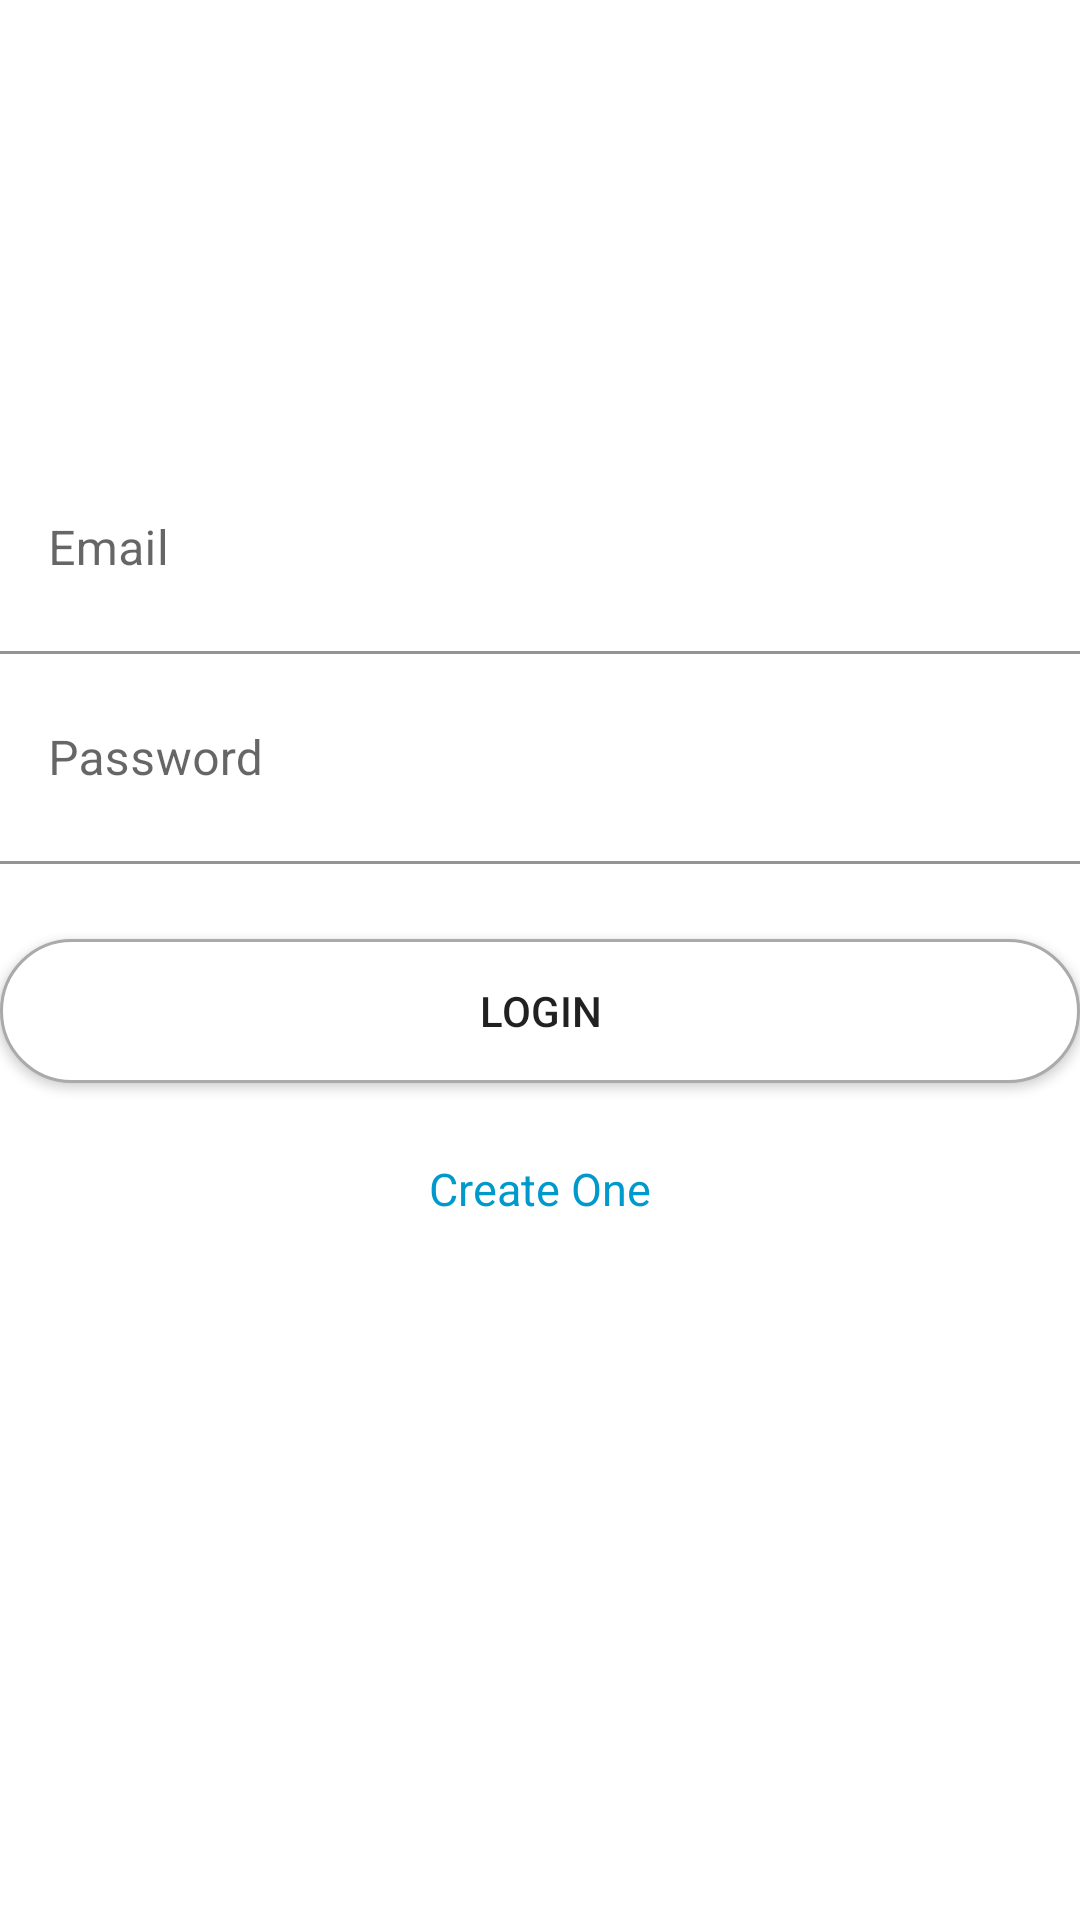

Reconstruct the res/layout file that produces this screen, plus the resources it refers to.
<!-- AndroidManifest.xml: application theme Theme.SimpleUserBook -->
<!-- res/layout/activity_login.xml -->
<?xml version="1.0" encoding="utf-8"?>
<androidx.constraintlayout.widget.ConstraintLayout
    xmlns:android="http://schemas.android.com/apk/res/android"
    xmlns:app="http://schemas.android.com/apk/res-auto"
    xmlns:tools="http://schemas.android.com/tools"
    android:layout_marginLeft="20dp"
    android:layout_marginRight="20dp"
    android:layout_width="match_parent"
    android:layout_height="match_parent"
    tools:context=".LoginActivity">


    <ImageView
        android:id="@+id/imageView"
        android:layout_width="wrap_content"
        android:layout_height="wrap_content"
        android:layout_marginTop="48dp"
        app:layout_constraintEnd_toEndOf="parent"
        app:layout_constraintHorizontal_bias="0.0"
        app:layout_constraintStart_toStartOf="parent"
        app:layout_constraintTop_toTopOf="parent"
        app:srcCompat="@drawable/insta" />

    <androidx.appcompat.widget.LinearLayoutCompat
        android:layout_width="match_parent"
        android:layout_height="wrap_content"
        android:layout_marginTop="100dp"
        android:orientation="vertical"
        app:layout_constraintEnd_toEndOf="parent"
        app:layout_constraintHorizontal_bias="0.0"
        app:layout_constraintStart_toStartOf="parent"
        app:layout_constraintTop_toBottomOf="@+id/imageView">

        <com.google.android.material.textfield.TextInputLayout
            android:layout_width="match_parent"
            android:layout_height="70dp"
            app:layout_constraintEnd_toEndOf="parent"
            app:layout_constraintStart_toStartOf="parent"
            app:layout_constraintTop_toTopOf="parent">

            <com.google.android.material.textfield.TextInputEditText
                android:layout_width="match_parent"
                android:layout_height="match_parent"
                android:hint="Email"
                android:background="@color/white"/>
        </com.google.android.material.textfield.TextInputLayout>

        <com.google.android.material.textfield.TextInputLayout
            android:layout_width="match_parent"
            android:layout_height="70dp"
            app:layout_constraintEnd_toEndOf="parent"
            app:layout_constraintStart_toStartOf="parent"
            app:layout_constraintTop_toTopOf="parent">

            <com.google.android.material.textfield.TextInputEditText
                android:layout_width="match_parent"
                android:layout_height="match_parent"
                android:hint="Password"
                android:background="@color/white"/>
        </com.google.android.material.textfield.TextInputLayout>

        <androidx.appcompat.widget.AppCompatButton
            android:layout_width="match_parent"
            android:layout_height="wrap_content"
            android:padding="12dp"
            android:layout_marginTop="25dp"
            android:layout_marginBottom="25dp"
            android:background="@drawable/white_roundedbutton"
            android:text="login"/>

        <TextView
            android:id="@+id/textView"
            android:layout_width="wrap_content"
            android:layout_height="wrap_content"
            android:layout_gravity="center"
            android:textSize="15dp"
            android:textColor="@android:color/holo_blue_dark"
            android:text="Create One" />


    </androidx.appcompat.widget.LinearLayoutCompat>
</androidx.constraintlayout.widget.ConstraintLayout>
<!-- resources referenced by this layout -->
<resources>
  <!-- drawable white_roundedbutton (drawable) -->
  <?xml version="1.0" encoding="utf-8"?>
  <selector xmlns:android="http://schemas.android.com/apk/res/android">
  
      <item
          android:state_pressed="true">
          <shape>
              <solid
                  android:color="@color/purple_200"/>
              <stroke
                  android:color="@color/purple_200"
                  android:width="1dp"/>
              <corners
                  android:radius="50dp"/>
          </shape>
      </item>
  
      <item
          android:state_pressed="false">
          <shape>
              <solid
                  android:color="@android:color/white"/>
              <stroke
                  android:color="@android:color/darker_gray"
                  android:width="1dp"/>
              <corners
                  android:radius="50dp"/>
          </shape>
      </item>
  
  </selector>
  <style name="Theme.SimpleUserBook" parent="Theme.MaterialComponents.DayNight.DarkActionBar">
          
          <item name="colorPrimary">@color/purple_500</item>
          <item name="colorPrimaryVariant">@color/purple_700</item>
          <item name="colorOnPrimary">@color/white</item>
          
          <item name="colorSecondary">@color/teal_200</item>
          <item name="colorSecondaryVariant">@color/teal_700</item>
          <item name="colorOnSecondary">@color/black</item>
          
          <item name="android:statusBarColor" tools:targetApi="l">?attr/colorPrimaryVariant</item>
          
      </style>
  <!-- not gathered from this repository: default colours our renderer supplied (Android Studio template values) -->
  <color name="purple_200">#FFBB86FC</color>
  <color name="purple_500">#FF6200EE</color>
  <color name="purple_700">#FF3700B3</color>
  <color name="teal_200">#FF03DAC5</color>
  <color name="teal_700">#FF018786</color>
  <color name="black">#FF000000</color>
  <color name="white">#FFFFFFFF</color>
</resources>
